Image classification data set "split" (AntoineMLD/engravedetect-final on GitHub). Class labels (51): arc, balance, carré, cercle, cintre, coupe, coureur, csl, double triangle, e with double accent, e coeur, e courbe, e courbebasse, e oeil, e soleil, eas, epsilon e, figma, fleche, hexagon, isi, losange, diamond triangle square circle, lune, m symbol, washing machine, manette, n encoche, neo, neutron, music note, o courbebasse, oeil a, oeilprofil, omega, ordi, pont, road, s carre, s cercle, s losange, sigma, soleil, tortue, triangle, triangle square, triangle square circle, vcercle, wifi, wifi rectangle, étoile.

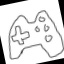
Label: manette

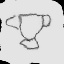
Label: coupe

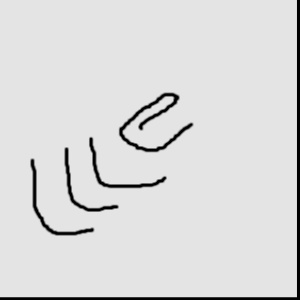
Label: e courbe

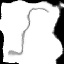
Label: sigma

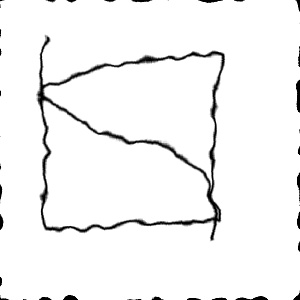
Label: isi

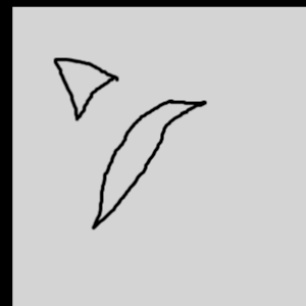
Label: fleche
